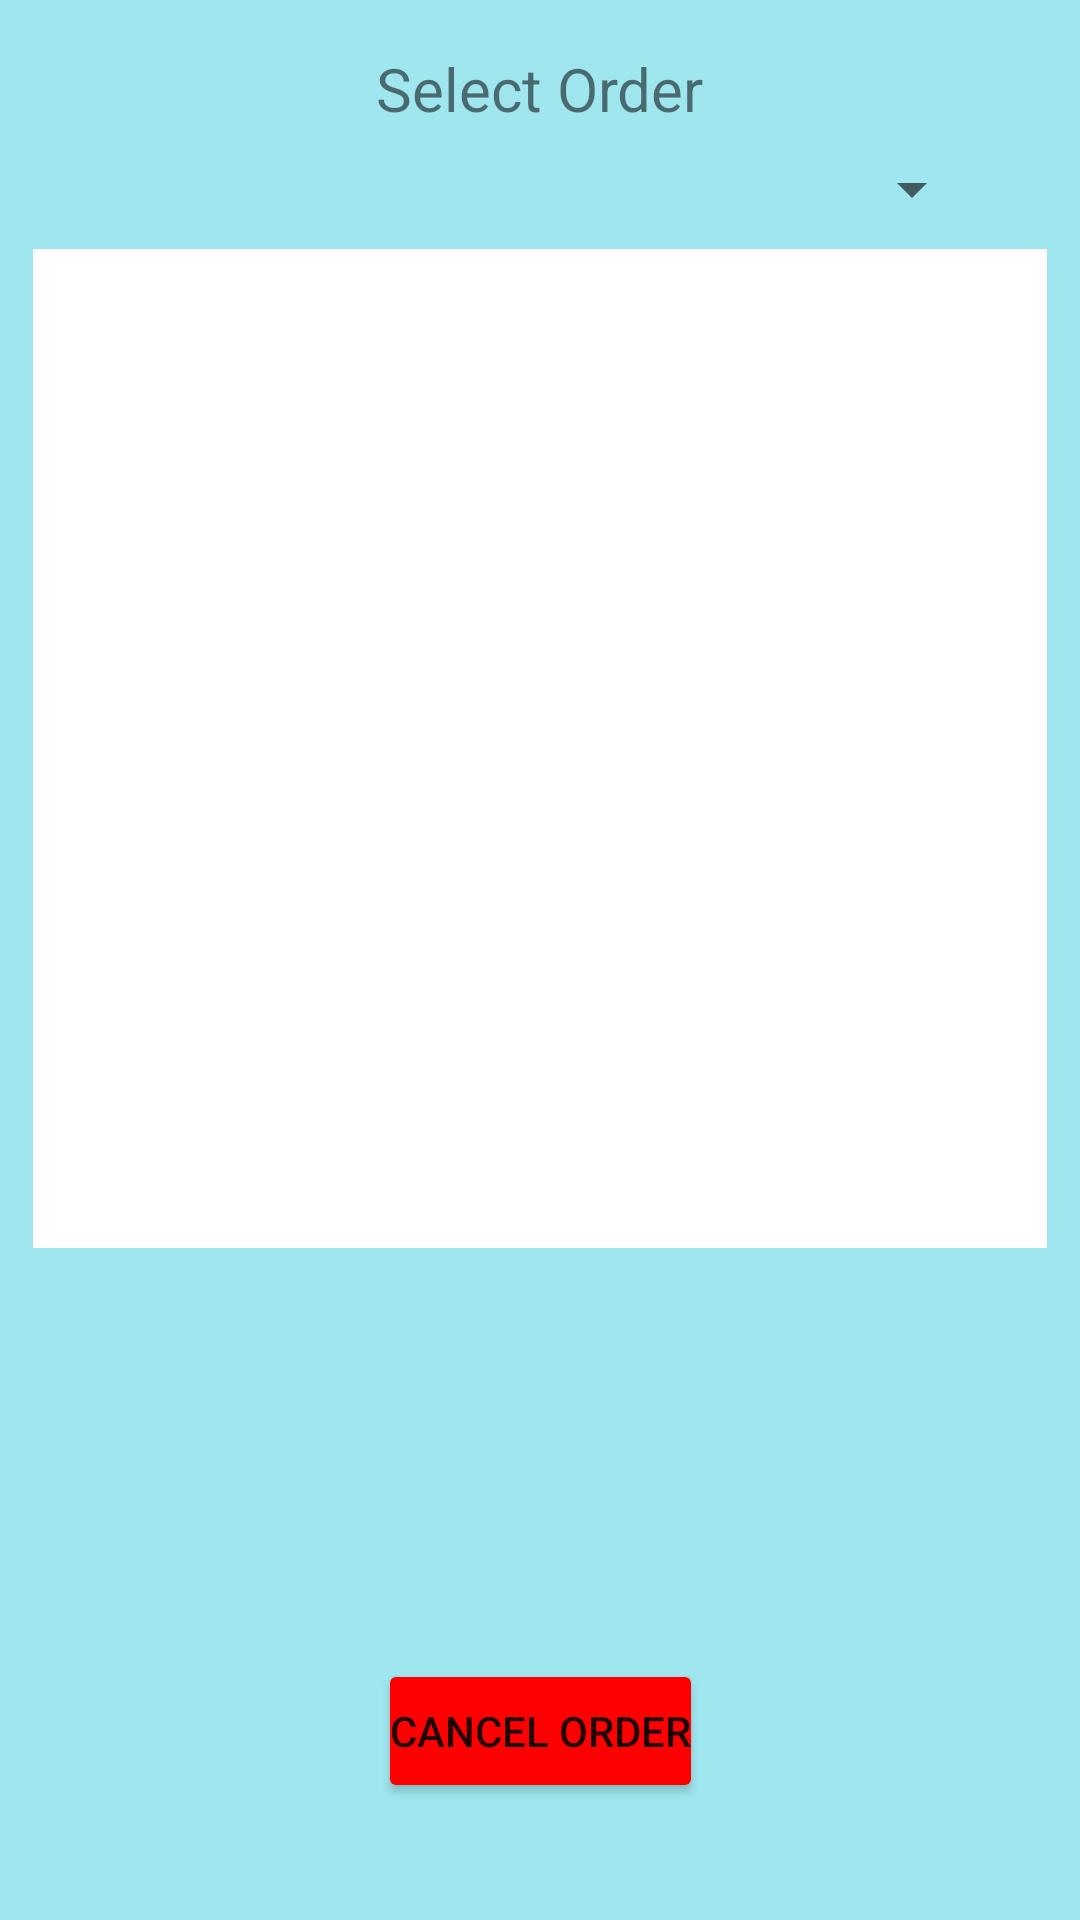

Android layout source for this screen:
<!-- AndroidManifest.xml: application theme Theme.P5RUPizza -->
<!-- res/layout/activity_store_orders.xml -->
<?xml version="1.0" encoding="utf-8"?>
<androidx.constraintlayout.widget.ConstraintLayout xmlns:android="http://schemas.android.com/apk/res/android"
    xmlns:app="http://schemas.android.com/apk/res-auto"
    xmlns:tools="http://schemas.android.com/tools"
    android:layout_width="match_parent"
    android:layout_height="match_parent"
    android:background="#6000BCD4"
    tools:context=".MainActivity"
    tools:layout_editor_absoluteX="0dp"
    tools:layout_editor_absoluteY="208dp">

    <Spinner
        android:id="@+id/orderSelectionSpinner"
        android:layout_width="0dp"
        android:layout_height="wrap_content"
        android:layout_marginStart="32dp"
        android:layout_marginTop="8dp"
        android:layout_marginEnd="32dp"
        android:padding="4dp"
        android:paddingStart="4dp"
        android:paddingLeft="4dp"
        android:paddingTop="4dp"
        android:paddingEnd="4dp"
        android:paddingRight="4dp"
        android:paddingBottom="4dp"
        android:visibility="visible"
        app:layout_constraintEnd_toEndOf="parent"
        app:layout_constraintHorizontal_bias="1.0"
        app:layout_constraintStart_toStartOf="parent"
        app:layout_constraintTop_toBottomOf="@+id/textView9" />

    <ListView
        android:id="@+id/storeOrdersPizzaListView"
        android:layout_width="338dp"
        android:layout_height="333dp"
        android:layout_marginStart="8dp"
        android:layout_marginTop="8dp"
        android:layout_marginEnd="8dp"
        android:background="#FFFFFF"
        android:padding="4dp"
        android:paddingStart="4dp"
        android:paddingLeft="4dp"
        android:paddingTop="4dp"
        android:paddingEnd="4dp"
        android:paddingRight="4dp"
        android:paddingBottom="4dp"
        app:layout_constraintEnd_toEndOf="parent"
        app:layout_constraintStart_toStartOf="parent"
        app:layout_constraintTop_toBottomOf="@+id/orderSelectionSpinner" />

    <TextView
        android:id="@+id/storeOrdersSubtotalTextView"
        android:layout_width="wrap_content"
        android:layout_height="wrap_content"
        android:layout_marginTop="8dp"
        android:padding="4dp"
        android:paddingStart="4dp"
        android:paddingLeft="4dp"
        android:paddingTop="4dp"
        android:paddingEnd="4dp"
        android:paddingRight="4dp"
        android:paddingBottom="4dp"
        android:textSize="24sp"
        app:layout_constraintEnd_toEndOf="parent"
        app:layout_constraintStart_toStartOf="parent"
        app:layout_constraintTop_toBottomOf="@+id/storeOrdersPizzaListView" />

    <TextView
        android:id="@+id/storeOrdersTaxTextView"
        android:layout_width="wrap_content"
        android:layout_height="wrap_content"
        android:padding="4dp"
        android:paddingStart="4dp"
        android:paddingLeft="4dp"
        android:paddingTop="4dp"
        android:paddingEnd="4dp"
        android:paddingRight="4dp"
        android:paddingBottom="4dp"
        android:textSize="24sp"
        app:layout_constraintEnd_toEndOf="parent"
        app:layout_constraintStart_toStartOf="parent"
        app:layout_constraintTop_toBottomOf="@+id/storeOrdersSubtotalTextView" />

    <TextView
        android:id="@+id/storeOrdersTotalTextView"
        android:layout_width="wrap_content"
        android:layout_height="wrap_content"
        android:padding="4dp"
        android:paddingStart="4dp"
        android:paddingLeft="4dp"
        android:paddingTop="4dp"
        android:paddingEnd="4dp"
        android:paddingRight="4dp"
        android:textSize="24sp"
        app:layout_constraintEnd_toEndOf="parent"
        app:layout_constraintStart_toStartOf="parent"
        app:layout_constraintTop_toBottomOf="@+id/storeOrdersTaxTextView" />

    <Button
        android:id="@+id/cancelOrderButton"
        android:layout_width="wrap_content"
        android:layout_height="wrap_content"
        android:layout_marginTop="8dp"
        android:backgroundTint="#FF0000"
        android:padding="4dp"
        android:paddingStart="4dp"
        android:paddingLeft="16dp"
        android:paddingTop="4dp"
        android:paddingRight="16dp"
        android:paddingBottom="4dp"
        android:text="@string/cancel_order_button"
        app:layout_constraintEnd_toEndOf="parent"
        app:layout_constraintStart_toStartOf="parent"
        app:layout_constraintTop_toBottomOf="@+id/storeOrdersTotalTextView"
        app:strokeColor="#FF0000" />

    <TextView
        android:id="@+id/textView9"
        android:layout_width="wrap_content"
        android:layout_height="wrap_content"
        android:layout_marginTop="16dp"
        android:text="@string/select_order_label"
        android:textSize="20sp"
        app:layout_constraintEnd_toEndOf="parent"
        app:layout_constraintStart_toStartOf="parent"
        app:layout_constraintTop_toTopOf="parent" />

</androidx.constraintlayout.widget.ConstraintLayout>
<!-- resources referenced by this layout -->
<resources>
  <string name="cancel_order_button">
          Cancel Order
      </string>
  <string name="select_order_label">
          Select Order
      </string>
  <style name="Theme.P5RUPizza" parent="Theme.MaterialComponents.DayNight.DarkActionBar">
          
          <item name="colorPrimary">@color/purple_500</item>
          <item name="colorPrimaryVariant">@color/purple_700</item>
          <item name="colorOnPrimary">@color/white</item>
          
          <item name="colorSecondary">@color/teal_200</item>
          <item name="colorSecondaryVariant">@color/teal_700</item>
          <item name="colorOnSecondary">@color/black</item>
          
          <item name="android:statusBarColor">?attr/colorPrimaryVariant</item>
          
      </style>
  <!-- not gathered from this repository: default colours our renderer supplied (Android Studio template values) -->
  <color name="purple_500">#FF6200EE</color>
  <color name="purple_700">#FF3700B3</color>
  <color name="teal_200">#FF03DAC5</color>
  <color name="teal_700">#FF018786</color>
  <color name="black">#FF000000</color>
  <color name="white">#FFFFFFFF</color>
</resources>
